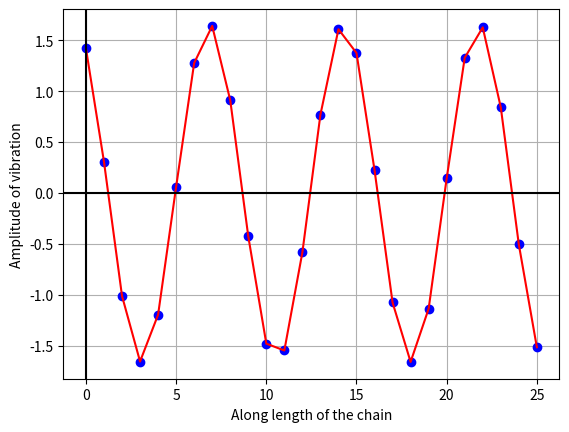

Here is the Python script that generated this plot:
#Question 4
#Gauss Elimination Method for solving tridiagonal system of simultaneous linear equations of motion of N harmonic oscillators in a 1D chain 
#(Modelling of vibration of atoms in a solid)
'''
>(a-k)x_1-kx_2=C
#>ax_i-kx_(i-1)-kx_(i+1)=0 ; 2<=i<=N-1
#>(a-k)x_N-kx_(N-1)=0
; where a=2k-mw^2
'''

import numpy as np
import matplotlib.pyplot as plt

#Given Constants
N=26
C=1.0
m=1.0
k=6.0
omega=2.0
a=2*k-m*omega**2

#Create the augmented matrix
AB=np.zeros((N,N+1),dtype=float)
for i in range(N-1):
    AB[i,i]=a
    AB[i,i+1]=-k
    AB[i+1,i]=-k
AB[0,0]=a-k
AB[N-1,N-1]=a-k
AB[:,-1]=0
AB[0,-1]=C


#Swap pivot row with the row containing maximum absolute value of element in same column 
def mat_check(M):
    for p in range(n):
        max_index=p+np.argmax(np.abs(M[p:,p]))   #returns the index of row below pivot row whose element is bigger than the pivot row in the actual matrix
        if max_index!=p:
            M[[p,max_index],:]=M[[max_index,p],:]
    return M


#Create the coefficient matrix of size N*N
A=AB[:,0:N]

#Gauss Elimination
flag=True
if np.linalg.det(A)!=0:
    print('Solution for given set of equation is consistent')
    print()
    for k in range(0,N-1):
        if AB[k][k]==0:                 #Exits Gaussian Elimination if the initial row swap doesnt' occurs
            flag=False
            break           
        else:
            for i in range(k+1,k+2):    #Performs row operation only on the element just below pivot (lower tridiagonal elements)      
                ratio=AB[i][k]/AB[k][k] 
                AB[i,:]-=AB[k,:]*ratio  #Iterates over all column at once using vectorization. For optimal procedure we need to keep the column iteration only on the tridiagonal elements and ignore the rest except the last row 
    
    #Back Substitution
    if flag==True:
        Y=np.empty(N)                   #Solution Matrix
        for i in range(N-1,-1,-1):      #Begins from n-1 th index, ends at index before -1 i.e 0
            Y[i]=AB[i][N]               #Reduced constant matrix
            for j in range(i+1,N):
                Y[i]-=AB[i][j]*Y[j]
            Y[i]=Y[i]/AB[i][i]

        #Plotting
        X=np.linspace(0,25,N)
        plt.plot(X,Y,'bo')
        plt.plot(X,Y,'r-')
        plt.axhline(color='black')
        plt.axvline(color='black')
        plt.ylabel('Amplitude of vibration')
        plt.xlabel('Along length of the chain')
        plt.grid()
        plt.show()
        
    else:
        print('Gauss elimination Method is not applicable')     #pivot is zero
else:
    print('The system of equations is inconsistent')
